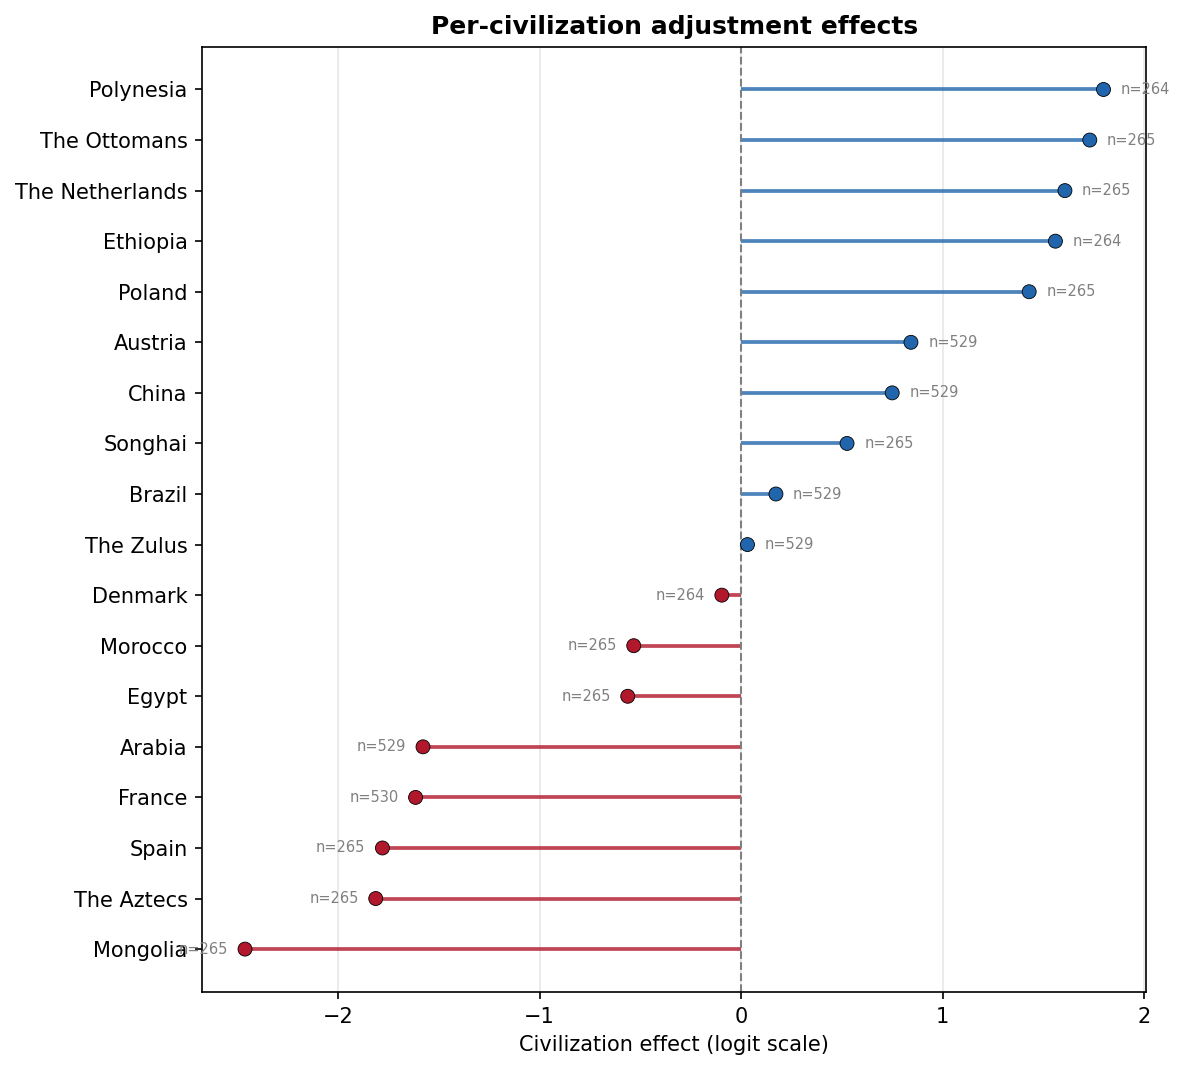

The table this chart was drawn from, first rows:
civilization, civ_effect, n_rows
Mongolia, -2.462, 265
The Aztecs, -1.813, 265
Spain, -1.78, 265
France, -1.616, 530
Arabia, -1.579, 529
Egypt, -0.5629, 265
Morocco, -0.5331, 265
Denmark, -0.0961, 264
The Zulus, 0.03119, 529
Brazil, 0.1723, 529
Songhai, 0.5251, 265
China, 0.7493, 529
Austria, 0.8423, 529
Poland, 1.429, 265
Ethiopia, 1.559, 264
The Netherlands, 1.606, 265
The Ottomans, 1.73, 265
Polynesia, 1.798, 264
